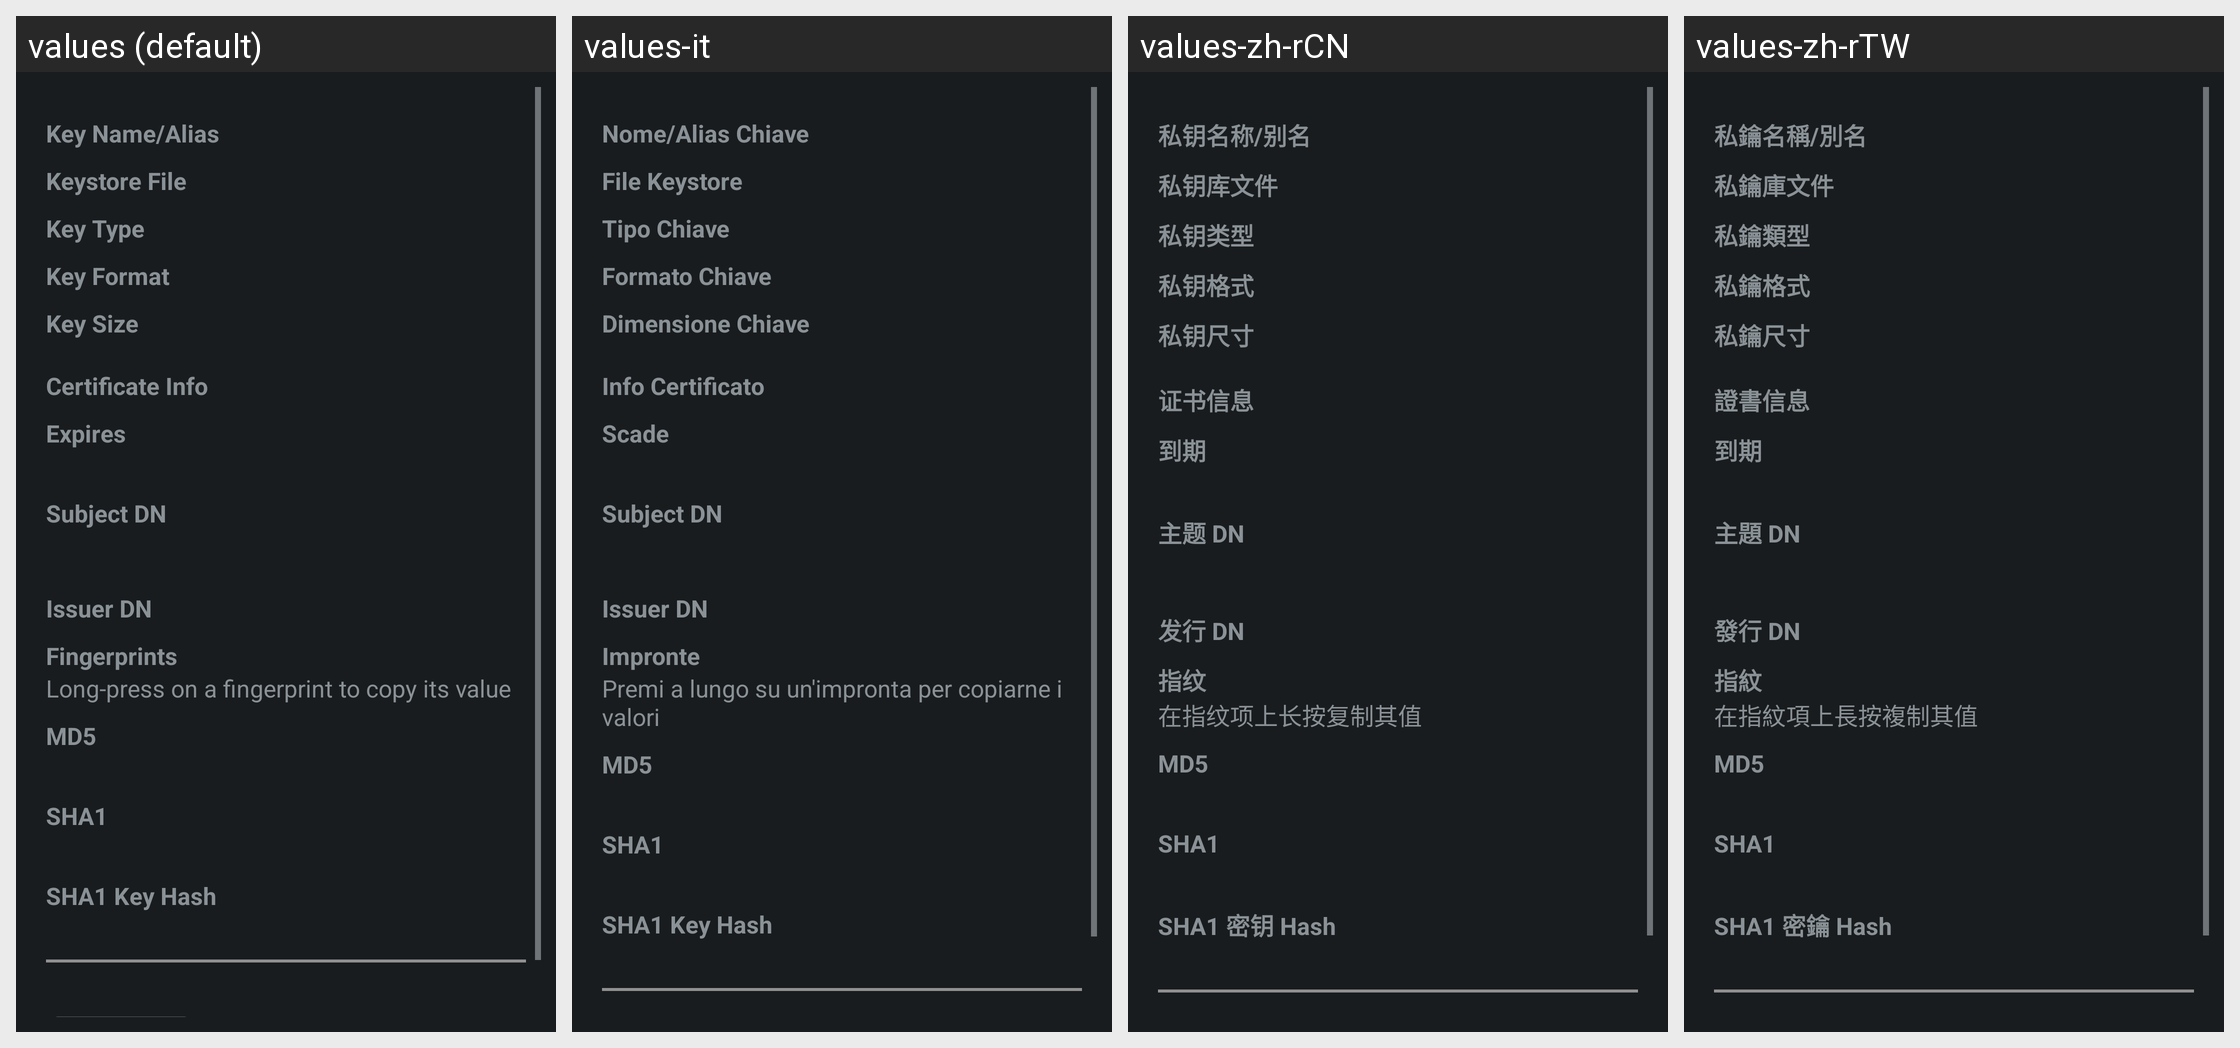

The same Android screen rendered under several of its app's locales, left to right. List the strings drawn on it with the default value and each locale's translation.
Android screen res/layout/key_properties.xml rendered under 4 locales, left to right: values (default), values-it, values-zh-rCN, values-zh-rTW. Device: Nexus 5 (rendered at 1080×1920; each locale shown at half size, 540×960, under a caption strip naming it); theme DeviceDefault.
Other locales in the repository, not shown: values-nl, values-ru, values-vi.
Strings drawn on this screen, with the default value and each locale's value (text and hints the layout hard-codes, and strings that could not be matched under every locale, appear in the picture but are not listed):

KeyNameLabel
  values: Key Name/Alias
  values-it: Nome/Alias Chiave
  values-zh-rCN: 私钥名称/别名
  values-zh-rTW: 私鑰名稱/別名

KeystoreFilenameLabel
  values: Keystore File
  values-it: File Keystore
  values-zh-rCN: 私钥库文件
  values-zh-rTW: 私鑰庫文件

KeyTypeLabel
  values: Key Type
  values-it: Tipo Chiave
  values-zh-rCN: 私钥类型
  values-zh-rTW: 私鑰類型

KeyFormatLabel
  values: Key Format
  values-it: Formato Chiave
  values-zh-rCN: 私钥格式
  values-zh-rTW: 私鑰格式

KeySizeLabel
  values: Key Size
  values-it: Dimensione Chiave
  values-zh-rCN: 私钥尺寸
  values-zh-rTW: 私鑰尺寸

CertParametersTitle
  values: Certificate Info
  values-it: Info Certificato
  values-zh-rCN: 证书信息
  values-zh-rTW: 證書信息

ExpiresLabel
  values: Expires
  values-it: Scade
  values-zh-rCN: 到期
  values-zh-rTW: 到期

SubjectDN
  values: Subject DN
  values-it: Subject DN
  values-zh-rCN: 主题 DN
  values-zh-rTW: 主題 DN

IssuerDN
  values: Issuer DN
  values-it: Issuer DN
  values-zh-rCN: 发行 DN
  values-zh-rTW: 發行 DN

FingerprintsLabel
  values: Fingerprints
  values-it: Impronte
  values-zh-rCN: 指纹
  values-zh-rTW: 指紋

FingerprintCopyInstructions
  values: Long-press on a fingerprint to copy its value
  values-it: Premi a lungo su un'impronta per copiarne i valori
  values-zh-rCN: 在指纹项上长按复制其值
  values-zh-rTW: 在指紋項上長按複制其值

MD5FingerprintLabel
  values: MD5
  values-it: MD5
  values-zh-rCN: MD5
  values-zh-rTW: MD5

SHA1FingerprintLabel
  values: SHA1
  values-it: SHA1
  values-zh-rCN: SHA1
  values-zh-rTW: SHA1

SHA1KeyHashLabel
  values: SHA1 Key Hash
  values-it: SHA1 Key Hash
  values-zh-rCN: SHA1 密钥 Hash
  values-zh-rTW: SHA1 密鑰 Hash
